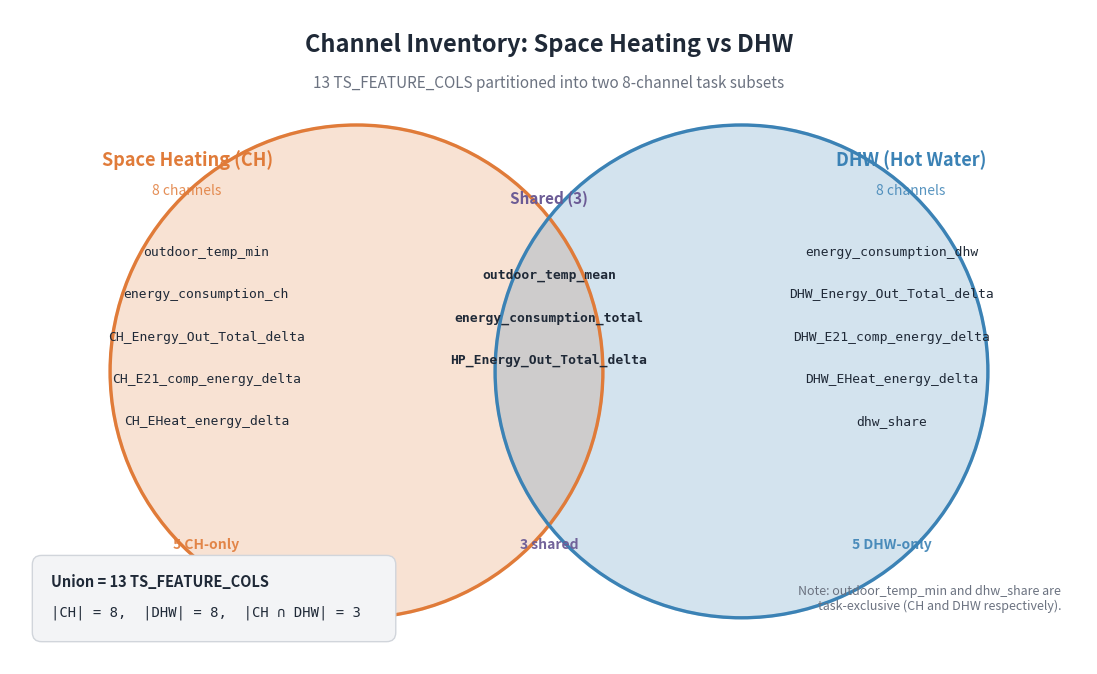

Python code for this plot: (Note: this script raises an exception after producing the figure.)
"""
fig_008: Channel Inventory — Space Heating vs DHW
Venn diagram showing the 13 TS_FEATURE_COLS split into CH (8) and DHW (8) subsets
with 3 shared overlap channels.
"""
import matplotlib.pyplot as plt
from matplotlib.patches import Circle, FancyBboxPatch
import matplotlib.patheffects as path_effects

# Professional color palette
CH_COLOR = "#E07B39"      # warm orange for space heating
DHW_COLOR = "#3B82B5"     # cool blue for domestic hot water
SHARED_COLOR = "#6B5B95"  # purple for overlap
TEXT_COLOR = "#1F2937"
MUTED = "#6B7280"

# Channel lists
ch_only = [
    "outdoor_temp_min",
    "energy_consumption_ch",
    "CH_Energy_Out_Total_delta",
    "CH_E21_comp_energy_delta",
    "CH_EHeat_energy_delta",
]
shared = [
    "outdoor_temp_mean",
    "energy_consumption_total",
    "HP_Energy_Out_Total_delta",
]
dhw_only = [
    "energy_consumption_dhw",
    "DHW_Energy_Out_Total_delta",
    "DHW_E21_comp_energy_delta",
    "DHW_EHeat_energy_delta",
    "dhw_share",
]

fig, ax = plt.subplots(figsize=(14, 8.5), dpi=200)
ax.set_xlim(0, 14)
ax.set_ylim(0, 8.5)
ax.set_aspect("equal")
ax.axis("off")
fig.patch.set_facecolor("white")

# Title
ax.text(
    7.0, 8.05,
    "Channel Inventory: Space Heating vs DHW",
    ha="center", va="center",
    fontsize=17, fontweight="bold", color=TEXT_COLOR,
)
ax.text(
    7.0, 7.55,
    "13 TS_FEATURE_COLS partitioned into two 8-channel task subsets",
    ha="center", va="center",
    fontsize=11, color=MUTED, style="italic",
)

# --- Venn circles ---
ch_center = (4.5, 3.8)
dhw_center = (9.5, 3.8)
radius = 3.2

ch_circle = Circle(
    ch_center, radius,
    facecolor=CH_COLOR, edgecolor=CH_COLOR,
    alpha=0.22, linewidth=2.2,
)
dhw_circle = Circle(
    dhw_center, radius,
    facecolor=DHW_COLOR, edgecolor=DHW_COLOR,
    alpha=0.22, linewidth=2.2,
)
ax.add_patch(ch_circle)
ax.add_patch(dhw_circle)

# Outline circles on top so the borders stay crisp through the overlap tint
ax.add_patch(Circle(ch_center, radius, facecolor="none", edgecolor=CH_COLOR, linewidth=2.4))
ax.add_patch(Circle(dhw_center, radius, facecolor="none", edgecolor=DHW_COLOR, linewidth=2.4))

# --- Circle headers ---
ax.text(
    2.3, 6.55, "Space Heating (CH)",
    ha="center", va="center",
    fontsize=13, fontweight="bold", color=CH_COLOR,
)
ax.text(
    2.3, 6.15, "8 channels",
    ha="center", va="center",
    fontsize=10, color=CH_COLOR, alpha=0.85,
)

ax.text(
    11.7, 6.55, "DHW (Hot Water)",
    ha="center", va="center",
    fontsize=13, fontweight="bold", color=DHW_COLOR,
)
ax.text(
    11.7, 6.15, "8 channels",
    ha="center", va="center",
    fontsize=10, color=DHW_COLOR, alpha=0.85,
)

# Shared section header
ax.text(
    7.0, 6.05, "Shared (3)",
    ha="center", va="center",
    fontsize=11, fontweight="bold", color=SHARED_COLOR,
)

# --- Channel labels ---
mono = {"family": "monospace", "fontsize": 9.4}

# CH-only labels (left side)
ch_x = 2.55
ch_y_start = 5.35
ch_y_step = 0.55
for i, name in enumerate(ch_only):
    ax.text(
        ch_x, ch_y_start - i * ch_y_step, name,
        ha="center", va="center",
        color=TEXT_COLOR, **mono,
    )

# Shared labels (center overlap)
shared_x = 7.0
shared_y_start = 5.05
shared_y_step = 0.55
for i, name in enumerate(shared):
    ax.text(
        shared_x, shared_y_start - i * shared_y_step, name,
        ha="center", va="center",
        color=TEXT_COLOR, fontweight="bold", **mono,
    )

# DHW-only labels (right side)
dhw_x = 11.45
dhw_y_start = 5.35
dhw_y_step = 0.55
for i, name in enumerate(dhw_only):
    ax.text(
        dhw_x, dhw_y_start - i * dhw_y_step, name,
        ha="center", va="center",
        color=TEXT_COLOR, **mono,
    )

# --- Counts inside each region (bottom of each lobe) ---
ax.text(
    2.55, 1.55, "5 CH-only",
    ha="center", va="center",
    fontsize=10, fontweight="bold", color=CH_COLOR, alpha=0.9,
)
ax.text(
    7.0, 1.55, "3 shared",
    ha="center", va="center",
    fontsize=10, fontweight="bold", color=SHARED_COLOR, alpha=0.95,
)
ax.text(
    11.45, 1.55, "5 DHW-only",
    ha="center", va="center",
    fontsize=10, fontweight="bold", color=DHW_COLOR, alpha=0.9,
)

# --- Legend / summary box bottom-left ---
legend_x = 0.35
legend_y = 0.85
legend_w = 4.6
legend_h = 1.0
legend_box = FancyBboxPatch(
    (legend_x, legend_y - legend_h / 2),
    legend_w, legend_h,
    boxstyle="round,pad=0.06,rounding_size=0.12",
    facecolor="#F3F4F6", edgecolor="#D1D5DB", linewidth=1.0,
)
ax.add_patch(legend_box)
ax.text(
    legend_x + 0.18, legend_y + 0.22,
    "Union = 13 TS_FEATURE_COLS",
    ha="left", va="center",
    fontsize=10.5, fontweight="bold", color=TEXT_COLOR,
)
ax.text(
    legend_x + 0.18, legend_y - 0.18,
    "|CH| = 8,  |DHW| = 8,  |CH ∩ DHW| = 3",
    ha="left", va="center",
    fontsize=10, color=TEXT_COLOR, family="monospace",
)

# --- Footnote (bottom right) ---
ax.text(
    13.65, 0.85,
    "Note: outdoor_temp_min and dhw_share are\ntask-exclusive (CH and DHW respectively).",
    ha="right", va="center",
    fontsize=9, color=MUTED, style="italic",
)

# Save
out_path = "/home/wangni/notion-figures/bosch-checkit-expert-commentary-generation-for-heat-pump-tim/fig_008.png"
plt.savefig(out_path, dpi=200, bbox_inches="tight", facecolor="white")
plt.close(fig)
print(f"Saved {out_path}")
